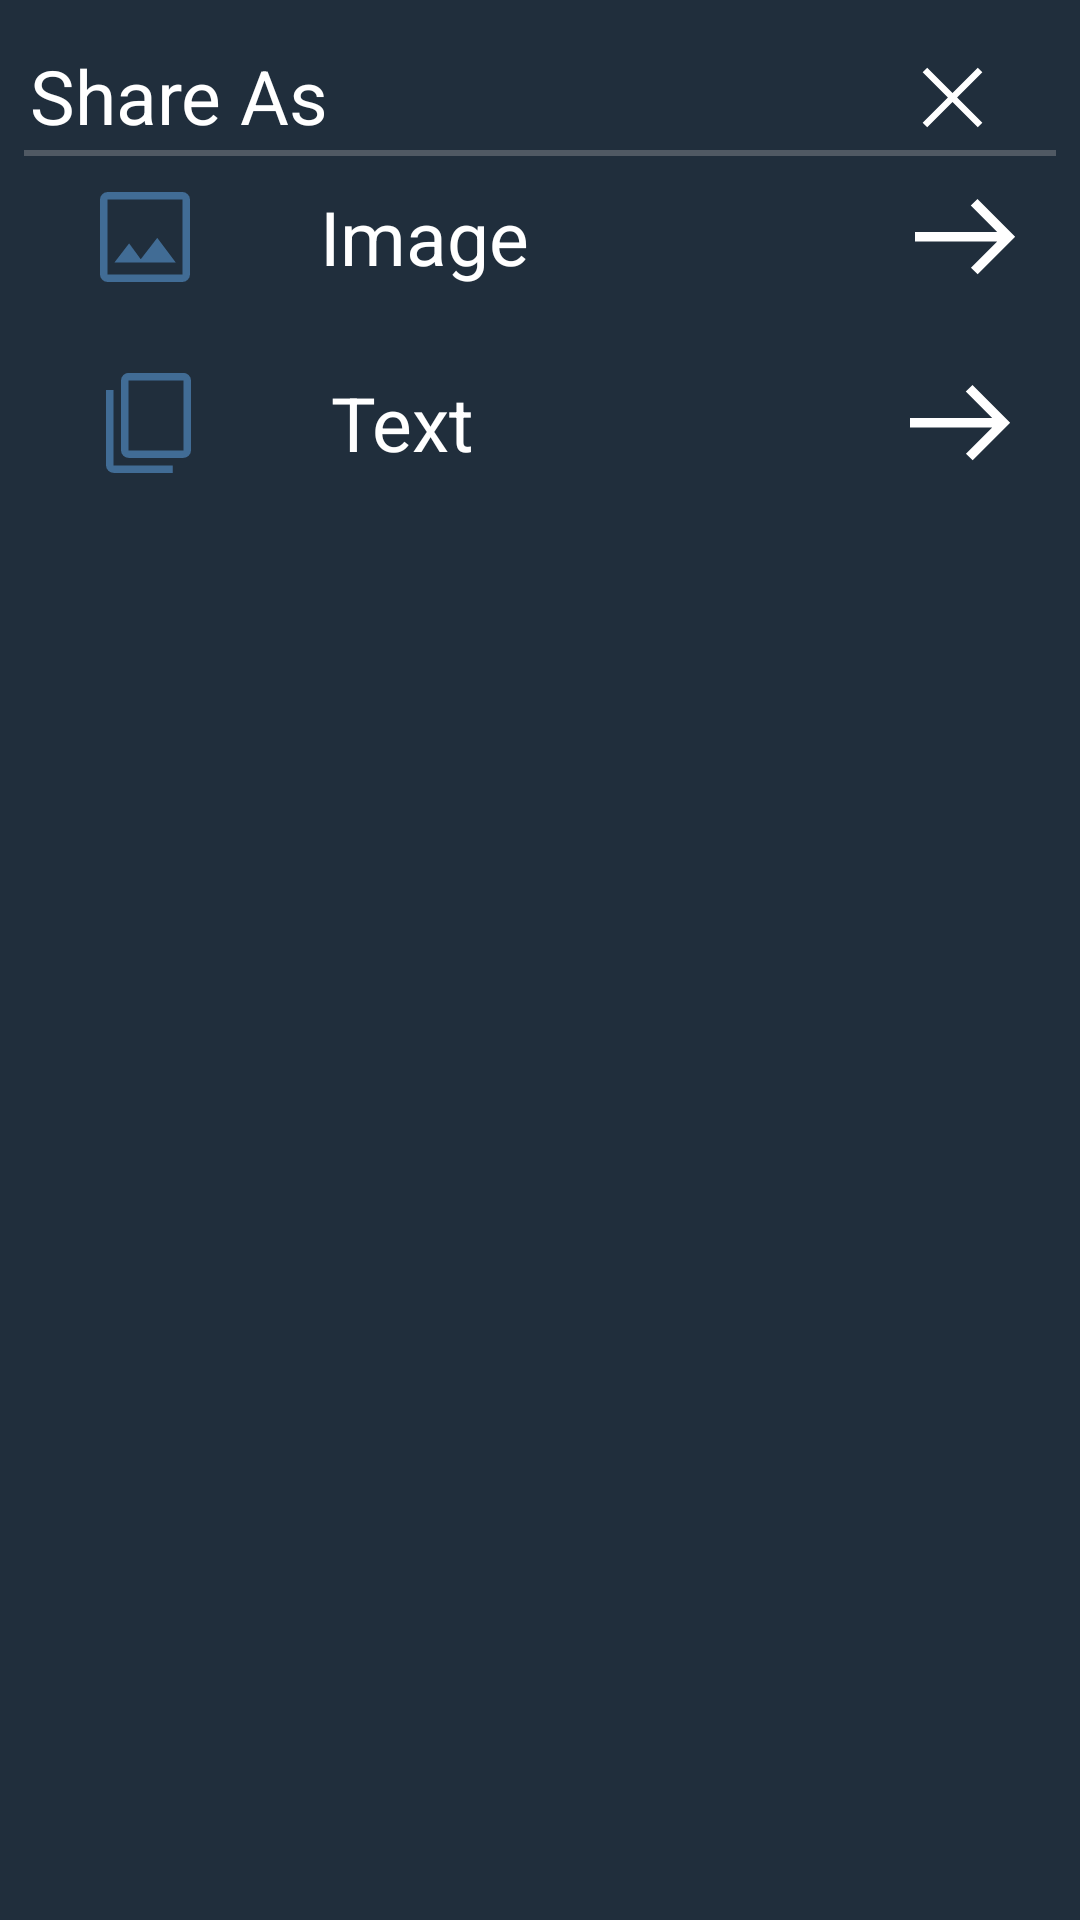

The Android layout XML behind this screen, and the referenced resources:
<!-- AndroidManifest.xml: application theme Theme.Quotes -->
<!-- res/layout/fragment_share_quote.xml -->
<?xml version="1.0" encoding="utf-8"?>
<FrameLayout xmlns:android="http://schemas.android.com/apk/res/android"
    android:layout_width="match_parent"
    android:layout_height="wrap_content"
    android:background="@color/primaryColor"
    android:layout_gravity="bottom">

    <LinearLayout
        android:layout_width="match_parent"
        android:layout_height="wrap_content"
        android:orientation="vertical">

        <LinearLayout
            android:layout_width="match_parent"
            android:layout_height="wrap_content"
            android:layout_marginTop="15dp"
            android:weightSum="2"
            android:orientation="horizontal">
        <TextView
            android:id="@+id/shareAsText"
            android:layout_width="match_parent"
            android:layout_height="wrap_content"
            android:layout_marginStart="10dp"
            android:layout_weight="2"
            android:text="Share As"
            android:textSize="25sp" />


            <ImageView
                android:id="@+id/ic_close"
                android:layout_width="35dp"
                android:layout_height="35dp"
                android:layout_marginEnd="25dp"
                android:layout_weight="1"
                android:src="@drawable/ic_close" />

        </LinearLayout>

        <View
            android:id="@+id/divider"
            android:layout_width="match_parent"
            android:layout_height="2dp"
            android:layout_marginHorizontal="8dp"
            android:layout_marginBottom="2dp"
            android:alpha=".3"
            android:background="#c0c0c0" />

        <LinearLayout
            android:id="@+id/image_layout"
            android:layout_width="match_parent"
            android:layout_height="wrap_content"
            android:clickable="true"
            android:focusable="true"
            android:orientation="horizontal">

            <ImageView
                android:layout_width="70dp"
                android:layout_height="40dp"
                android:layout_gravity="center_vertical"
                android:layout_marginEnd="10dp"
                android:layout_weight="0.5"
                android:src="@drawable/ic_image" />

            <TextView
                android:layout_width="wrap_content"
                android:layout_height="wrap_content"
                android:layout_gravity="center_vertical"
                android:layout_weight="2"
                android:text="Image"
                android:textSize="25sp" />

            <ImageView
                android:layout_width="50dp"
                android:layout_height="50dp"
                android:layout_weight="0.5"
                android:src="@drawable/ic_arrow_right" />

        </LinearLayout>

        <LinearLayout
            android:id="@+id/text_layout"
            android:layout_width="match_parent"
            android:layout_height="wrap_content"
            android:layout_marginTop="12dp"
            android:layout_marginBottom="8dp"
            android:clickable="true"
            android:focusable="true"
            android:orientation="horizontal">

            <ImageView
                android:layout_width="70dp"
                android:layout_height="40dp"
                android:layout_gravity="center_vertical"
                android:layout_marginEnd="10dp"
                android:layout_weight="0.5"
                android:src="@drawable/ic_content_copy" />

            <TextView
                android:layout_width="wrap_content"
                android:layout_height="wrap_content"
                android:layout_gravity="center_vertical"
                android:layout_weight="2"
                android:text="Text"
                android:textSize="25sp" />

            <ImageView
                android:layout_width="50dp"
                android:layout_height="50dp"
                android:layout_weight="0.5"
                android:src="@drawable/ic_arrow_right" />

        </LinearLayout>

    </LinearLayout>


</FrameLayout>
<!-- resources referenced by this layout -->
<resources>
  <color name="primaryColor">#202E3C</color>
  <!-- drawable ic_arrow_right (drawable) -->
  <vector xmlns:android="http://schemas.android.com/apk/res/android"
      android:width="48dp"
      android:height="48dp"
      android:viewportWidth="48"
      android:viewportHeight="48">
    <path
        android:fillColor="#FFFFFF"
        android:pathData="m28.05,35.9 l-2.15,-2.1 8.4,-8.4H8v-3h26.3l-8.45,-8.45 2.15,-2.1L40.05,23.9Z"/>
  </vector>
  <!-- drawable ic_close (drawable) -->
  <vector xmlns:android="http://schemas.android.com/apk/res/android"
      android:width="48dp"
      android:height="48dp"
      android:viewportWidth="48"
      android:viewportHeight="48">
    <path
        android:fillColor="#FFFFFF"
        android:pathData="m12.45,37.65 l-2.1,-2.1L21.9,24 10.35,12.45l2.1,-2.1L24,21.9l11.55,-11.55 2.1,2.1L26.1,24l11.55,11.55 -2.1,2.1L24,26.1Z"/>
  </vector>
  <!-- drawable ic_content_copy (drawable) -->
  <vector xmlns:android="http://schemas.android.com/apk/res/android"
      android:width="48dp"
      android:height="48dp"
      android:viewportWidth="48"
      android:viewportHeight="48">
    <path
        android:fillColor="#416C95"
        android:pathData="M9,43.95q-1.2,0 -2.1,-0.9 -0.9,-0.9 -0.9,-2.1L6,10.8h3v30.15h23.7v3ZM15,37.95q-1.2,0 -2.1,-0.9 -0.9,-0.9 -0.9,-2.1v-28q0,-1.2 0.9,-2.1 0.9,-0.9 2.1,-0.9h22q1.2,0 2.1,0.9 0.9,0.9 0.9,2.1v28q0,1.2 -0.9,2.1 -0.9,0.9 -2.1,0.9ZM15,34.95h22v-28L15,6.95v28ZM15,34.95v-28,28Z"/>
  </vector>
  <!-- drawable ic_image (drawable) -->
  <vector xmlns:android="http://schemas.android.com/apk/res/android"
      android:width="48dp"
      android:height="48dp"
      android:viewportWidth="48"
      android:viewportHeight="48">
    <path
        android:fillColor="#416C95"
        android:pathData="M11.8,34.15h24.45l-7.35,-9.8 -6.6,8.55 -4.65,-6.35ZM9,42q-1.2,0 -2.1,-0.9Q6,40.2 6,39L6,9q0,-1.2 0.9,-2.1Q7.8,6 9,6h30q1.2,0 2.1,0.9 0.9,0.9 0.9,2.1v30q0,1.2 -0.9,2.1 -0.9,0.9 -2.1,0.9ZM9,39h30L39,9L9,9v30ZM9,9v30L9,9Z"/>
  </vector>
  <style name="Theme.Quotes" parent="Theme.MaterialComponents.Light.NoActionBar">
          
  
          <item name="colorPrimary">@color/primaryColor</item>
          <item name="colorPrimaryVariant">@color/colorPrimaryVariant</item>
          <item name="colorOnPrimary">@color/white</item>
  
          <item name="android:colorBackground">@color/colorBackGround</item>
          <item name="android:textColor">@color/white</item>
  
  
          
          <item name="colorSecondary">@color/colorPrimaryVariant</item>
          <item name="colorSecondaryVariant">@color/teal_700</item>
          <item name="colorOnSecondary">@color/black</item>
  
  
          
          <item name="android:statusBarColor" tools:targetApi="l">?attr/colorPrimaryVariant</item>
  
      </style>
  <color name="colorPrimaryVariant">#29425A</color>
  <color name="white">#FFFFFFFF</color>
  <color name="colorBackGround">#15202B</color>
  <color name="teal_700">#FF018786</color>
  <color name="black">#FF000000</color>
</resources>
